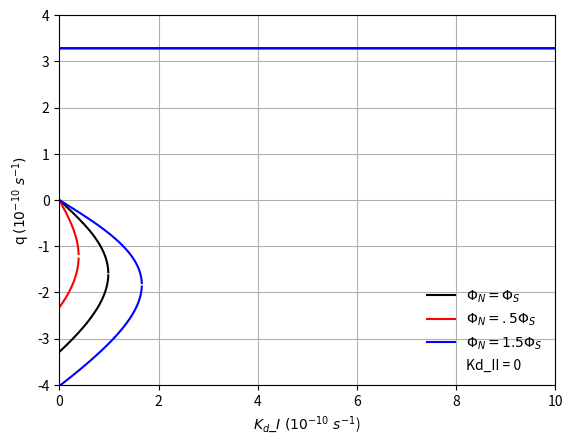

Write Python code to recreate this figure.
# -*- coding: utf-8 -*-
"""
Created on Tue Jun 12 12:00:22 2018

[redacted]
"""

# This is a continuation of a newer conceptual model That allows 
# For multiple Gyre diffusions in the North and South to better 
# Simulate the Overturning Pattern. All equations are now divergent from Longworth (2004) as the Northern and Southern
# diffusion terms have been placed accordingly rather than the single diffusion term k_d.
# We hold the Southern gyre strength constant and vary the Northern gyre strength. 


import numpy as np
import matplotlib.pyplot as plt

e = np.e

k_II = 0

k_start = 0
k_end = 1e-9
k_values = np.linspace(k_start, k_end, 8000)

poly = []

south_prec = .9e-10

q_start = -4 * 10**-10
q_end = 4 * 10**-10

k = 1.5 * 10**-6
beta = 8.0 * 10**-4

def polynomial_pos(kd,s_prec,n_prec):
    poly = []
    for i in range(len(k_values)):
        coeff = [1,kd[i] + k_II, (kd[i] * k_II) - k*beta*s_prec,-(k*beta*(kd[i]*s_prec - k_II*n_prec))]
        poly.append(coeff)
    return poly


polyI_pos = polynomial_pos(k_values,south_prec, south_prec)
polyII_pos = polynomial_pos(k_values, south_prec, .5*south_prec)
polyIII_pos = polynomial_pos(k_values, south_prec, 1.5*south_prec)

def polynomial_neg(kd,s_prec,n_prec):
    poly = []
    for i in range(len(k_values)):
        coeff = [1, -(kd[i] + k_II), (kd[i] * k_II) - k*beta*n_prec,(k*beta*(k_II*n_prec - kd[i]*s_prec))]
        poly.append(coeff)
    return poly

polyI_neg = polynomial_neg(k_values, south_prec, south_prec)
polyII_neg = polynomial_neg(k_values, south_prec, .5*south_prec)
polyIII_neg = polynomial_neg(k_values, south_prec, 1.5*south_prec)

qI_pos = []
qI_neg = []

qII_pos = []
qII_neg = []

qIII_pos = []
qIII_neg = []

def qsolve(q,poly,nonneg):
    for i in range(len(k_values)):
        sol = np.roots(poly[i])
        if nonneg:
            sol = [max(s, 0) for s in sol]
        else:
            sol = [min(s, 0) for s in sol]
        q.append(sol)
    return q

qI_pos = qsolve(qI_pos, polyI_pos, True) 
qI_neg = qsolve(qI_neg,polyI_neg, False)

qII_pos = qsolve(qII_pos, polyII_pos, True)
qII_neg = qsolve(qII_neg, polyII_neg, False)

qIII_pos = qsolve(qIII_pos, polyIII_pos, True)
qIII_neg = qsolve(qIII_neg, polyIII_neg, False)


qI_pos = np.asarray(qI_pos)
qI_neg = np.asarray(qI_neg)
qII_pos = np.asarray(qII_pos)
qII_neg = np.asarray(qII_neg)
qIII_pos = np.asarray(qIII_pos)
qIII_neg = np.asarray(qIII_neg)
 
    
    
def del_imaginary(q_list):
    for q in q_list:
        q.sort()
    nrow = q_list.shape[0]
    ncol = q_list.shape[1]
    for i in range(nrow):
        for j in range(ncol):
            if np.imag(q_list[i, j]) != 0:
                q_list[i, j] = np.nan
            elif q_list[i,j] == 0:
                q_list[i,j] = np.nan

del_imaginary(qI_pos)
del_imaginary(qI_neg)
del_imaginary(qII_pos)
del_imaginary(qII_neg)
del_imaginary(qIII_pos)
del_imaginary(qIII_neg)
    



ax = plt.subplot(1,1,1)
ax.plot(k_values,qI_pos,"k-")
ax.plot(k_values,qI_neg,"k-")
ax.plot(k_values,qII_pos,"r-")
ax.plot(k_values,qII_neg,"r-")
ax.plot(k_values,qIII_pos,"b-")
ax.plot(k_values,qIII_neg,"b-")

ax.plot(0, 0, "k-", label = "$\Phi_N = \Phi_S$")
ax.plot(0,0, "r-", label = "$\Phi_N = .5 \Phi_S$")
ax.plot(0,0, "b-", label = "$\Phi_N = 1.5 \Phi_S$")
ax.plot(0,0, "None", label = "Kd_II = {}".format(k_II))



plt.legend()
plt.legend(frameon = False)

plt.xlim(k_start,k_end)
plt.ylim(q_start,q_end)

locs, labels = plt.yticks()
plt.yticks(locs, [-4,-3,-2,-1,0,1,2,3,4])
locs, labesl = plt.xticks()
plt.xticks(locs, [0,2,4,6,8,10])


### This Plot shows the effect of having varying effects of differing diffusions in
### The North and the South. Dependent on Southern Gyre Strength



plt.xlabel("$K_{d}\_I \  (10^{-10} \  s^{-1}$)")
plt.ylabel("q $(10^{-10} \ s^{-1})$")
plt.grid(True)

plt.show()

